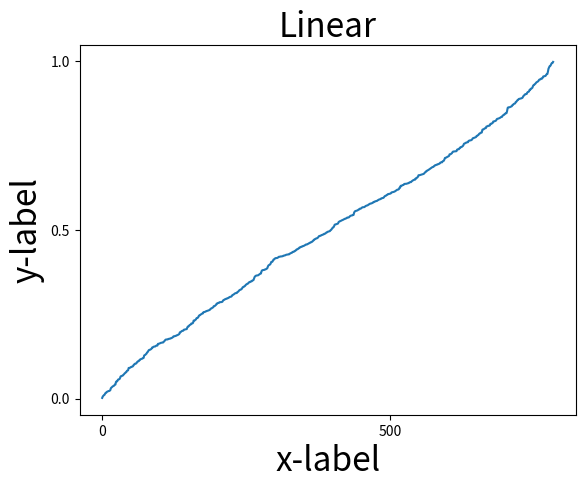
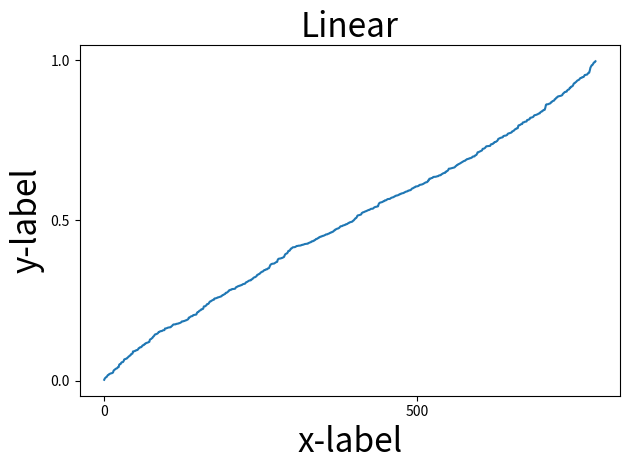

Here is the Python script that generated these plots, in order:
# The tight_layout automatically adjusts subplot parameters into the figure area.
import matplotlib.pyplot as plt
import numpy as np

# Generate mock data
# Fixing random state for reproducibility
np.random.seed(10000)

# Make up some data in the interval (0, 1)
# Draw random samples from a normal (Gaussian) distribution.
y = np.random.normal(loc=0.5, scale=0.4, size=1000)
y = y[(y > 0) & (y < 1)]
y.sort()
x = np.arange(len(y))


def linear_plot(ax, fontsize):
    ax.plot(x, y)
    ax.set_yscale('linear')
    ax.locator_params(nbins=3)
    ax.set_xlabel('x-label', fontsize=fontsize)
    ax.set_ylabel('y-label', fontsize=fontsize)
    ax.set_title('Linear', fontsize=fontsize)


plt.close('all')

# Plot without tight_layout
fig, axs = plt.subplots()
linear_plot(axs, 24)
plt.savefig('set_axes_without_tight_layout.pdf')


# Plot with tight_layout
fig, axs = plt.subplots()
linear_plot(axs, 24)
plt.tight_layout()

plt.savefig('set_axes_with_tight_layout.pdf')
plt.show()
